Run: headless pygame with SDL's dummy video driver; simulated clock (each Clock.tick advances the game by its frame time, no real sleeping); random seed 0; keys injected as events and as key.get_pressed() state; mouse plan: one left click at the window centre at the start of phase 2, then a move to the lower-right quarter at the start of phase 3.
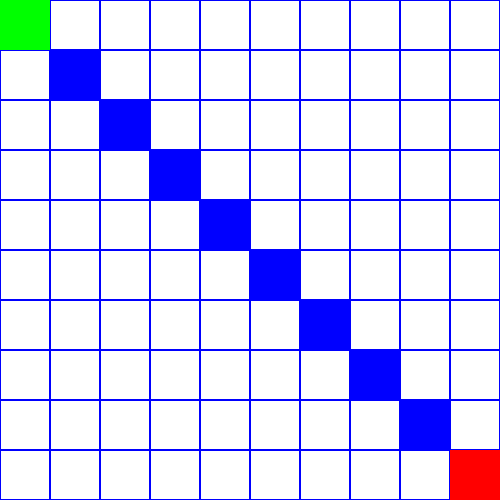
Frame 1 of 4 · flips 1–60 · no input
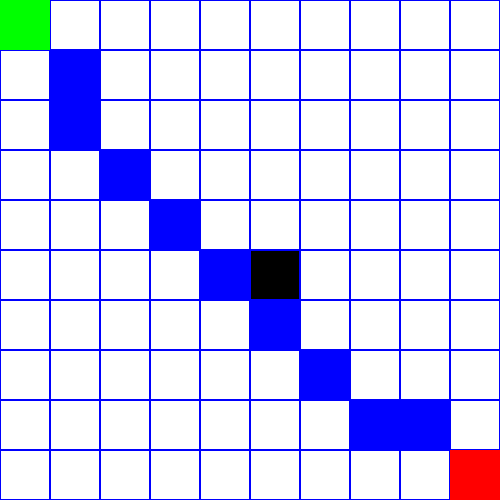
Frame 2 of 4 · flips 61–180 · clicked the window centre · tapped SPACE, RETURN · held RIGHT (→), D
Frame 3 of 4 · flips 181–300 · moved the mouse to the lower-right quarter · held DOWN (↓), S · screen unchanged from frame 2, image omitted
Frame 4 of 4 · flips 301–420 · held LEFT (←), A, UP (↑), W · screen unchanged from frame 3, image omitted

The pygame program that drew these frames:

import pygame
import heapq
import math

# Colors
WHITE = (255, 255, 255)
BLACK = (0, 0, 0)
GREEN = (0, 255, 0)
RED = (255, 0, 0)
BLUE = (0, 0, 255)

# Window dimensions
WIDTH = 500
HEIGHT = 500

# Grid dimensions
ROWS = 10
COLS = 10
GRID_SIZE = WIDTH // COLS

# Initialize Pygame
pygame.init()
win = pygame.display.set_mode((WIDTH, HEIGHT))
pygame.display.set_caption("A* Pathfinding")

class Node:
    def __init__(self, row, col):
        self.row = row
        self.col = col
        self.position = (row, col)
        self.neighbors = []
        self.g = 0
        self.h = 0
        self.f = 0
        self.is_obstacle = False
        self.is_start = False
        self.is_goal = False
        self.parent = None  # Added parent attribute

    def add_neighbor(self, neighbor):
        self.neighbors.append(neighbor)

    def __lt__(self, other):
        return self.f < other.f


def update_obstacle(grid, row, col):
    node = grid[row][col]
    node.is_obstacle = not node.is_obstacle

    # Run A* algorithm again
    start = (0, 0)
    goal = (ROWS - 1, COLS - 1)
    path = astar(grid, start, goal)
    return path

def distance(p1, p2):
    dx = abs(p1[0] - p2[0])
    dy = abs(p1[1] - p2[1])
    return math.sqrt(dx*dx + dy*dy)

def create_grid():
    grid = [[Node(row, col) for col in range(COLS)] for row in range(ROWS)]
    for row in range(ROWS):
        for col in range(COLS):
            node = grid[row][col]
            if row > 0:
                node.add_neighbor(grid[row - 1][col])  # Up
            if row < ROWS - 1:
                node.add_neighbor(grid[row + 1][col])  # Down
            if col > 0:
                node.add_neighbor(grid[row][col - 1])  # Left
            if col < COLS - 1:
                node.add_neighbor(grid[row][col + 1])  # Right
            if row > 0 and col > 0:
                node.add_neighbor(grid[row - 1][col - 1])  # Up-Left
            if row > 0 and col < COLS - 1:
                node.add_neighbor(grid[row - 1][col + 1])  # Up-Right
            if row < ROWS - 1 and col > 0:
                node.add_neighbor(grid[row + 1][col - 1])  # Down-Left
            if row < ROWS - 1 and col < COLS - 1:
                node.add_neighbor(grid[row + 1][col + 1])  # Down-Right
    return grid

def draw_grid(grid):
    # Set start and goal nodes
    grid[0][0].is_start = True
    grid[ROWS - 1][COLS - 1].is_goal = True
    
    for row in range(ROWS):
        for col in range(COLS):
            node = grid[row][col]
            color = WHITE
            if node.is_obstacle:
                color = BLACK
            elif node.is_start:
                color = GREEN
            elif node.is_goal:
                color = RED
            pygame.draw.rect(win, color, (col * GRID_SIZE, row * GRID_SIZE, GRID_SIZE, GRID_SIZE))
            pygame.draw.rect(win, BLUE, (col * GRID_SIZE, row * GRID_SIZE, GRID_SIZE, GRID_SIZE), 1)

def draw_path(path):
    for i, (row, col) in enumerate(path):
        if i == 0:
            pygame.draw.rect(win, GREEN, (col * GRID_SIZE, row * GRID_SIZE, GRID_SIZE, GRID_SIZE))
        elif i == len(path) - 1:
            pygame.draw.rect(win, RED, (col * GRID_SIZE, row * GRID_SIZE, GRID_SIZE, GRID_SIZE))
        else:
            pygame.draw.rect(win, BLUE, (col * GRID_SIZE, row * GRID_SIZE, GRID_SIZE, GRID_SIZE))


def astar(grid, start, goal):
    open_set = []
    closed_set = set()

    start_node = grid[start[0]][start[1]]
    goal_node = grid[goal[0]][goal[1]]

    heapq.heappush(open_set, (0, start_node))

    while open_set:
        current = heapq.heappop(open_set)[1]
        closed_set.add(current)

        if current == goal_node:
            path = []
            node = current
            while node:
                path.append(node.position)
                node = node.parent
            path.reverse()
            return path

        for neighbor in current.neighbors:
            if neighbor.is_obstacle or neighbor in closed_set:
                continue

            new_g = current.g + distance(current.position, neighbor.position)

            if new_g < neighbor.g or neighbor not in [i[1] for i in open_set]:
                neighbor.g = new_g
                neighbor.h = distance(neighbor.position, goal_node.position)
                neighbor.f = neighbor.g + neighbor.h
                neighbor.parent = current

                if neighbor not in [i[1] for i in open_set]:
                    heapq.heappush(open_set, (neighbor.f, neighbor))

    return None


def main():
    grid = create_grid()
    start = (0, 0)
    goal = (ROWS - 1, COLS - 1)
    path = astar(grid, start, goal)

    while True:
        for event in pygame.event.get():
            if event.type == pygame.QUIT:
                pygame.quit()
                return
            elif event.type == pygame.MOUSEBUTTONDOWN:
                if pygame.mouse.get_pressed()[0]:  # Left mou   se button
                    mouse_pos = pygame.mouse.get_pos()
                    col = mouse_pos[0] // GRID_SIZE
                    row = mouse_pos[1] // GRID_SIZE
                    path = update_obstacle(grid, row, col)

        win.fill(WHITE)
        draw_grid(grid)
        if path:
            draw_path(path)
        pygame.display.update()

if __name__ == '__main__':
    main()
